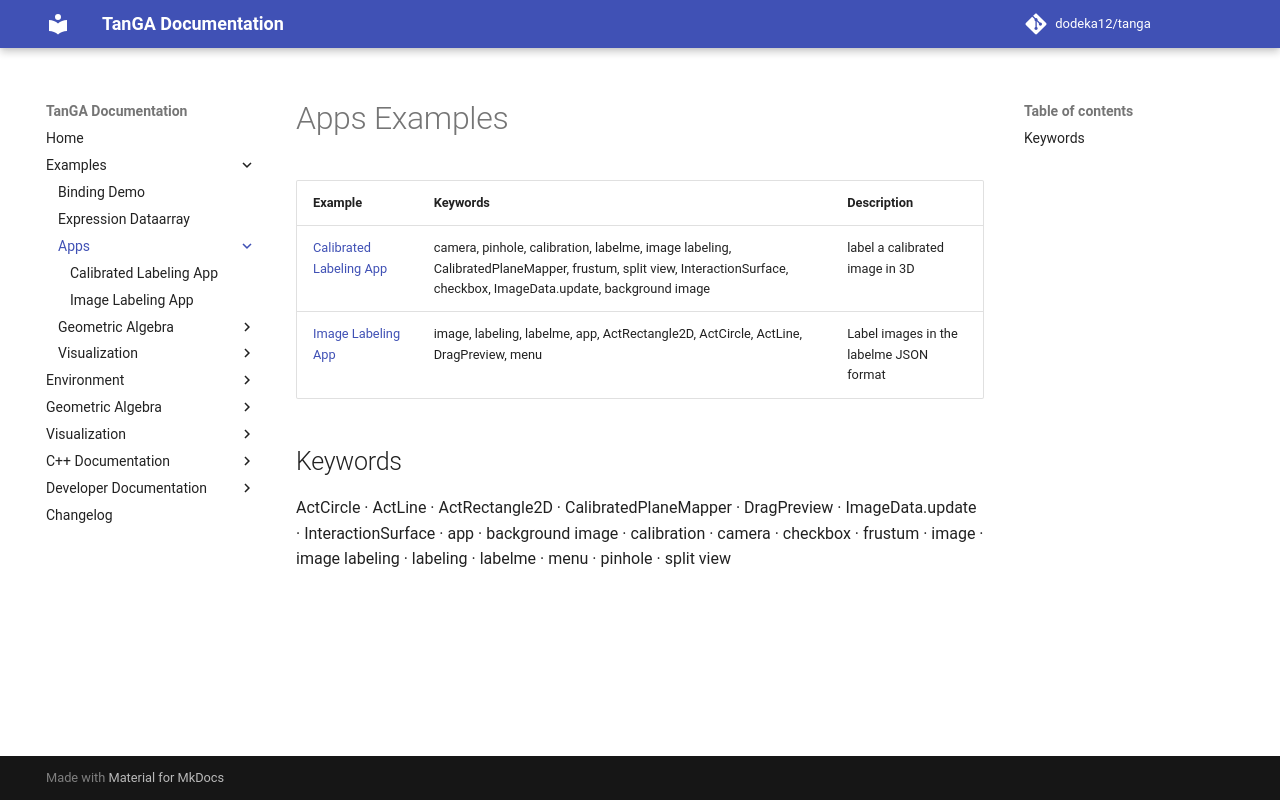

repository: dodeka12/tanga · page: v2.27.0-rc3/py/examples/apps/index.html · generator: mkdocs

# Apps Examples

| Example | Keywords | Description |
|---------|----------|-------------|
| [Calibrated Labeling App](calibrated_labeling_app.md) | camera, pinhole, calibration, labelme, image labeling, tagging, vertex tags, segment colors, keyboard, CalibratedPlaneMapper, frustum, split view, InteractionSurface, checkbox, ImageData.update, background image | label a calibrated image in 3D |
| [Image Labeling App](image_labeling_app.md) | image, labeling, labelme, app, tagging, vertex tags, segment colors, ActRectangle2D, ActCircle, ActLine, DragPreview, menu | Label images in the labelme JSON format |

## Keywords

ActCircle · ActLine · ActRectangle2D · CalibratedPlaneMapper · DragPreview · ImageData.update · InteractionSurface · app · background image · calibration · camera · checkbox · frustum · image · image labeling · keyboard · labeling · labelme · menu · pinhole · segment colors · split view · tagging · vertex tags
